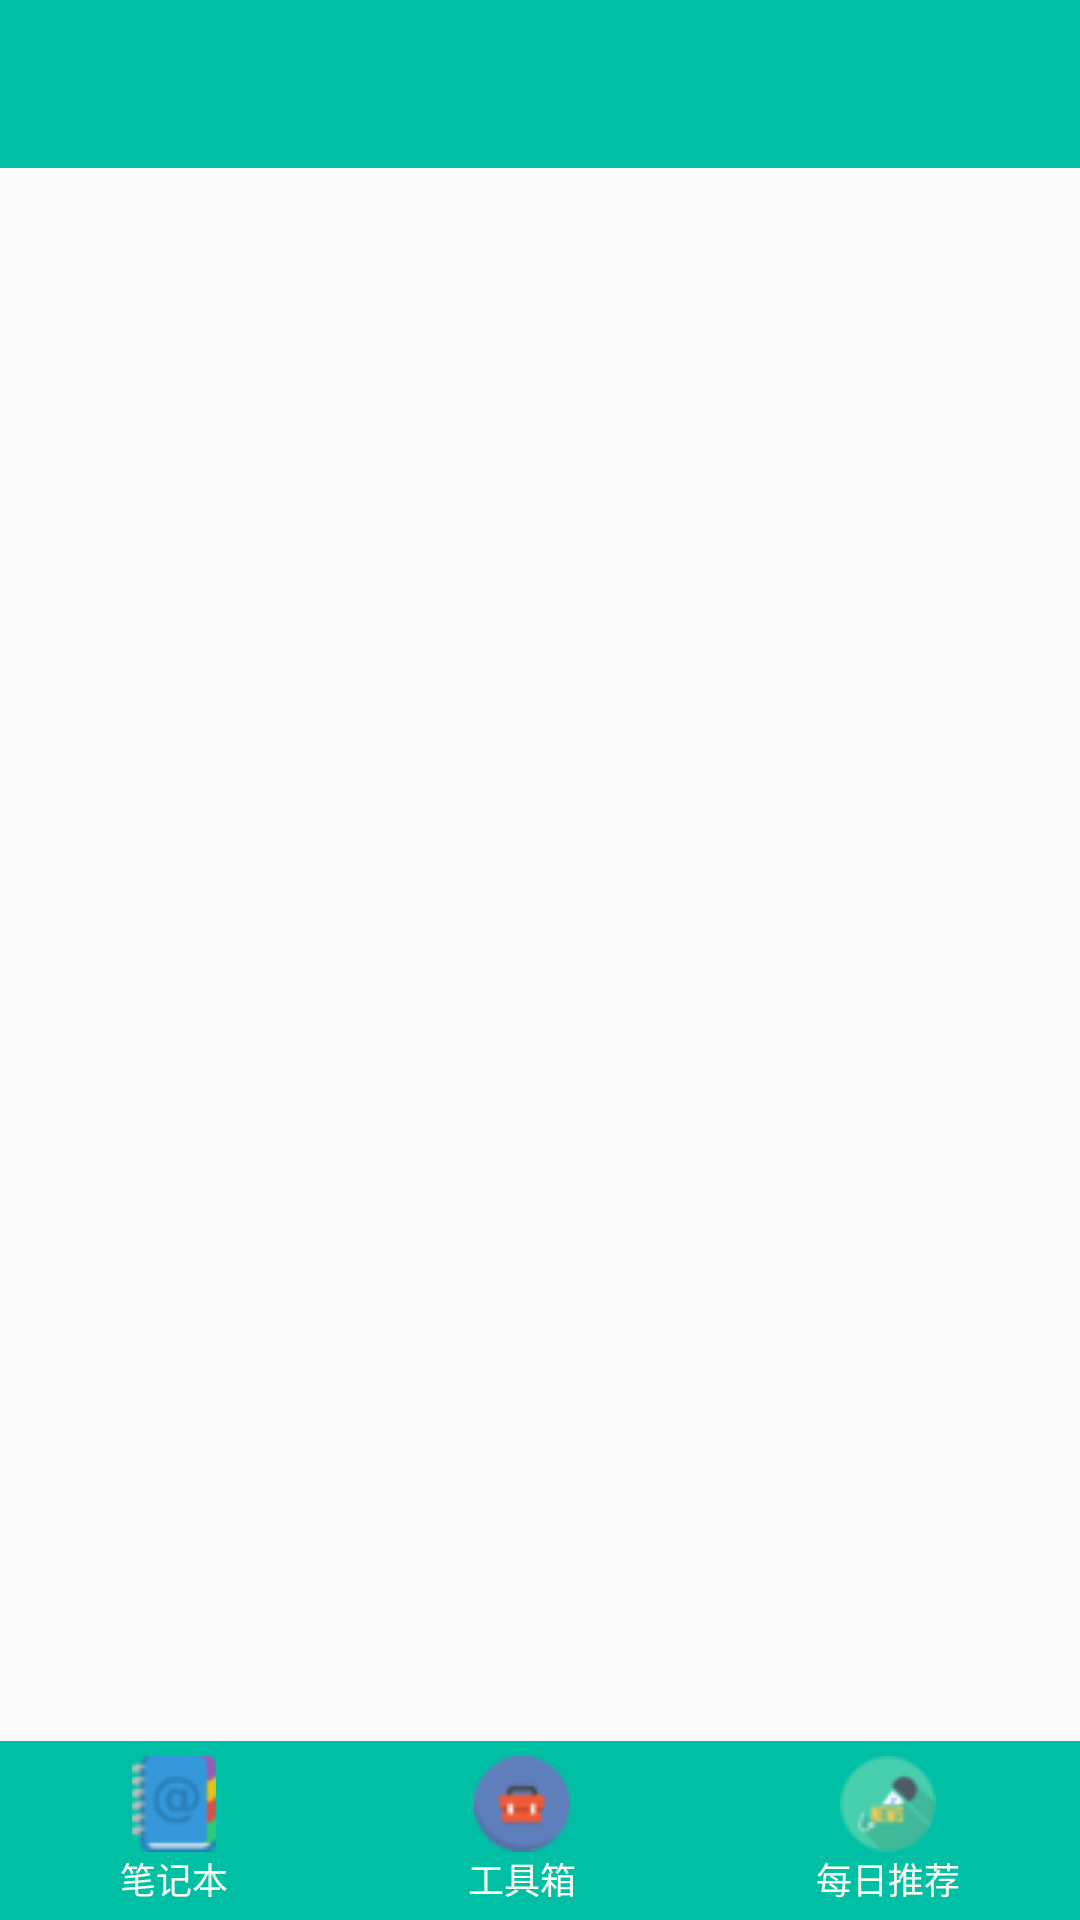

This screen was rendered from an Android layout file. Write that file and the resources it references.
<!-- AndroidManifest.xml: application theme AppTheme -->
<!-- res/layout/activity_main.xml -->
<?xml version="1.0" encoding="utf-8"?>
<android.support.v4.widget.DrawerLayout
    xmlns:android="http://schemas.android.com/apk/res/android"
    xmlns:app="http://schemas.android.com/apk/res-auto"
    android:id="@+id/drawer_layout"
    android:layout_width="match_parent"
    android:layout_height="match_parent">
    <LinearLayout
        android:layout_width="match_parent"
        android:layout_height="match_parent"
        android:orientation="vertical">
        <android.support.v7.widget.Toolbar
            android:id="@+id/toolbar"
            android:layout_width="match_parent"
            android:layout_height="?attr/actionBarSize"
            android:background="?attr/colorPrimary"
            android:theme="@style/ThemeOverlay.AppCompat.Dark.ActionBar"
            app:popupTheme="@style/ThemeOverlay.AppCompat.Light">
            <ImageButton
                android:id="@+id/open_drawer_button"
                android:layout_width="wrap_content"
                android:layout_height="wrap_content"
                android:layout_margin="10dp"
                android:background="@drawable/menu"/>
            <TextView
                android:id="@+id/toolbar_title"
                android:layout_width="wrap_content"
                android:layout_height="wrap_content"
                android:layout_gravity="center"
                android:textColor="#FFF"
                android:textSize="20sp"/>
        </android.support.v7.widget.Toolbar>
        <android.support.v4.view.ViewPager
            android:id="@+id/main_view_pager"
            android:layout_width="match_parent"
            android:layout_height="0dp"
            android:layout_weight="1"/>

        <RadioGroup
            android:id="@+id/main_radio_group"
            android:layout_width="match_parent"
            android:layout_height="wrap_content"
            android:gravity="center_vertical"
            android:layout_gravity="bottom"
            android:background="#00bfa5"
            android:orientation="horizontal">
            <RadioButton
                android:id="@+id/note_button"
                style="@style/radioButton"
                android:drawableTop="@drawable/icon_note"
                android:text="笔记本"
                android:textSize="12sp"
                android:textColor="#FAFFF0"/>
            <RadioButton
                android:id="@+id/tools_button"
                style="@style/radioButton"
                android:drawableTop="@drawable/icon_tool"
                android:text="工具箱"
                android:textSize="12sp"
                android:textColor="#FAFFF0"/>
            <RadioButton
                android:id="@+id/news_button"
                style="@style/radioButton"
                android:drawableTop="@drawable/icon_news"
                android:text="每日推荐"
                android:textSize="12sp"
                android:textColor="#FAFFF0"/>

        </RadioGroup>

    </LinearLayout>
    <android.support.design.widget.NavigationView
        android:id="@+id/personal_info"
        android:layout_width="match_parent"
        android:layout_height="match_parent"
        android:layout_gravity="start"
        app:menu="@menu/personal_info_menu">

    </android.support.design.widget.NavigationView>

</android.support.v4.widget.DrawerLayout>
<!-- resources referenced by this layout -->
<resources>
  <!-- drawable icon_news (drawable) -->
  <?xml version="1.0" encoding="utf-8"?>
  <selector xmlns:android="http://schemas.android.com/apk/res/android">
      <item android:state_checked="false" android:drawable="@drawable/news"/>
      <item android:state_checked="true" android:drawable="@drawable/news1"/>
  </selector>
  <!-- drawable icon_note (drawable) -->
  <?xml version="1.0" encoding="utf-8"?>
  <selector xmlns:android="http://schemas.android.com/apk/res/android">
      <item android:state_checked="false" android:drawable="@drawable/note"/>
      <item android:state_checked="true" android:drawable="@drawable/note1"/>
  
  </selector>
  <!-- drawable icon_tool (drawable) -->
  <?xml version="1.0" encoding="utf-8"?>
  <selector xmlns:android="http://schemas.android.com/apk/res/android">
      <item android:state_checked="false" android:drawable="@drawable/tool"/>
      <item android:state_checked="true" android:drawable="@drawable/tool1"/>
  </selector>
  <style name="radioButton">
          <item name="android:layout_width">wrap_content</item>
          <item name="android:layout_height">wrap_content</item>
          <item name="android:layout_weight">1.0</item>
          <item name="android:padding">5dp</item>
          <item name="android:gravity">center</item>
          <item name="android:button">@null</item>
      </style>
  <style name="AppTheme" parent="Theme.AppCompat.Light.NoActionBar">
          
          <item name="colorPrimary">@color/colorPrimary</item>
          <item name="colorPrimaryDark">@color/colorPrimaryDark</item>
          <item name="colorAccent">@color/colorAccent</item>
      </style>
  <!-- drawable news: png bitmap (drawable, 2094 bytes) -->
  <!-- drawable news1: png bitmap (drawable, 1925 bytes) -->
  <!-- drawable note: png bitmap (drawable, 2212 bytes) -->
  <!-- drawable note1: png bitmap (drawable, 1209 bytes) -->
  <!-- drawable tool: png bitmap (drawable, 4715 bytes) -->
  <!-- drawable tool1: png bitmap (drawable, 1742 bytes) -->
  <color name="colorPrimary">#00bfa5</color>
  <color name="colorPrimaryDark">#00796b</color>
  <color name="colorAccent">#26a69a</color>
</resources>
